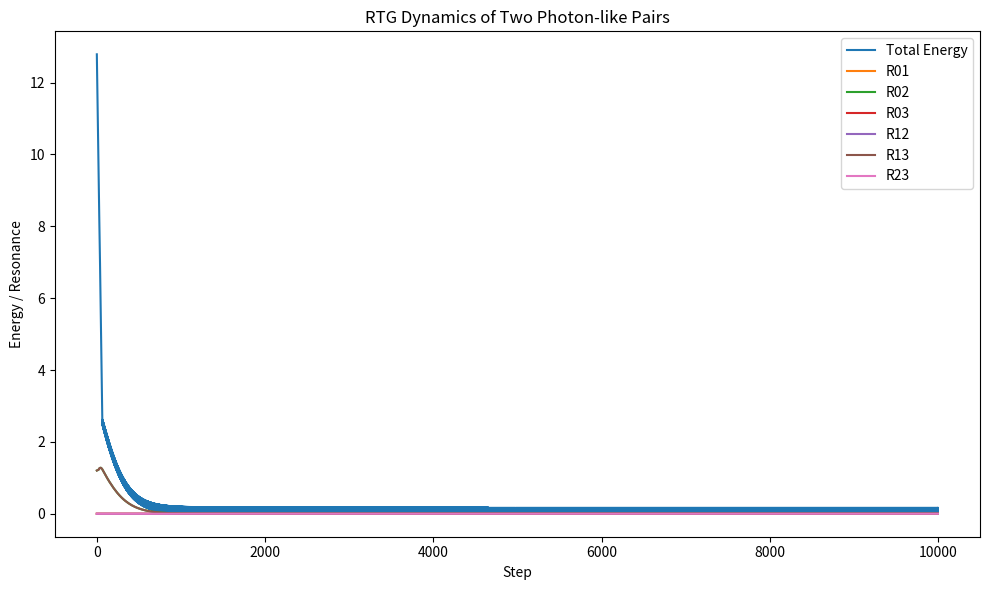

Here is the Python script that generated this plot:
#!/usr/bin/env python3
"""
rtg_four_node_dynamics.py — RTG dynamics with two photon-like pairs
• All ω, φ evolve; spins fixed
• Energy + pairwise resonances + full node states saved
"""

import numpy as np
import matplotlib.pyplot as plt
import csv

# Parameters
steps = 10000
dt = 1e-3
J, K = 1.0, 3.0

# Initial configuration
ω = np.array([+0.55, -0.55, +0.08, -0.08])
φ = np.array([0.0, 0.0, np.pi/2, np.pi/2])
s = np.array([+1, -1, +1, -1])
ω_prev = ω.copy()
φ_prev = φ.copy()

def resonance(i, j):
    dω = ω[i] - ω[j]
    dφ = φ[i] - φ[j]
    gauss = np.exp(-dω**2)
    return 0.75 * (1 + np.cos(dφ)) * (1 + s[i] * s[j]) * gauss

def total_energy():
    E = 0.0
    for i in range(4):
        for j in range(i + 1, 4):
            E += K * abs(ω[i] - ω[j]) + J * resonance(i, j)
    return E

def forces():
    Fω = np.zeros(4)
    Fφ = np.zeros(4)
    for i in range(4):
        for j in range(4):
            if i == j: continue
            dω = ω[i] - ω[j]
            dφ = φ[i] - φ[j]
            gauss = np.exp(-dω**2)
            spin = 1 + s[i]*s[j]
            cos = np.cos(dφ)
            sin = np.sin(dφ)
            dR_dω = -2 * dω * 0.75 * (1 + cos) * spin * gauss
            dR_dφ = -0.75 * sin * spin * gauss
            Fω[i] += K * np.sign(dω) + J * dR_dω
            Fφ[i] += J * dR_dφ
    return -Fω, -Fφ

# ───── Logging ─────
E_log = []
R_log = { (i,j): [] for i in range(4) for j in range(i+1,4) }
state_log = open("rtg_four_node_states.csv", "w", newline='')
writer = csv.writer(state_log)
writer.writerow(["step", "node", "omega", "phi", "spin"])

# ───── Main Loop ─────
for t in range(steps):
    E_log.append(total_energy())
    for (i,j) in R_log:
        R_log[i,j].append(resonance(i,j))

    for i in range(4):
        writer.writerow([t, i, ω[i], φ[i], s[i]])

    Fω, Fφ = forces()
    ω_prev[:] = ω
    φ_prev[:] = φ
    ω += dt * Fω
    φ += dt * Fφ
    φ %= 2*np.pi

state_log.close()

# ───── Plot ─────
plt.figure(figsize=(10,6))
plt.plot(E_log, label="Total Energy")
for (i,j), Rvals in R_log.items():
    plt.plot(Rvals, label=f"R{i}{j}")
plt.xlabel("Step")
plt.ylabel("Energy / Resonance")
plt.title("RTG Dynamics of Two Photon-like Pairs")
plt.legend()
plt.tight_layout()
plt.savefig("rtg_four_node_dynamics.png")
plt.show()
